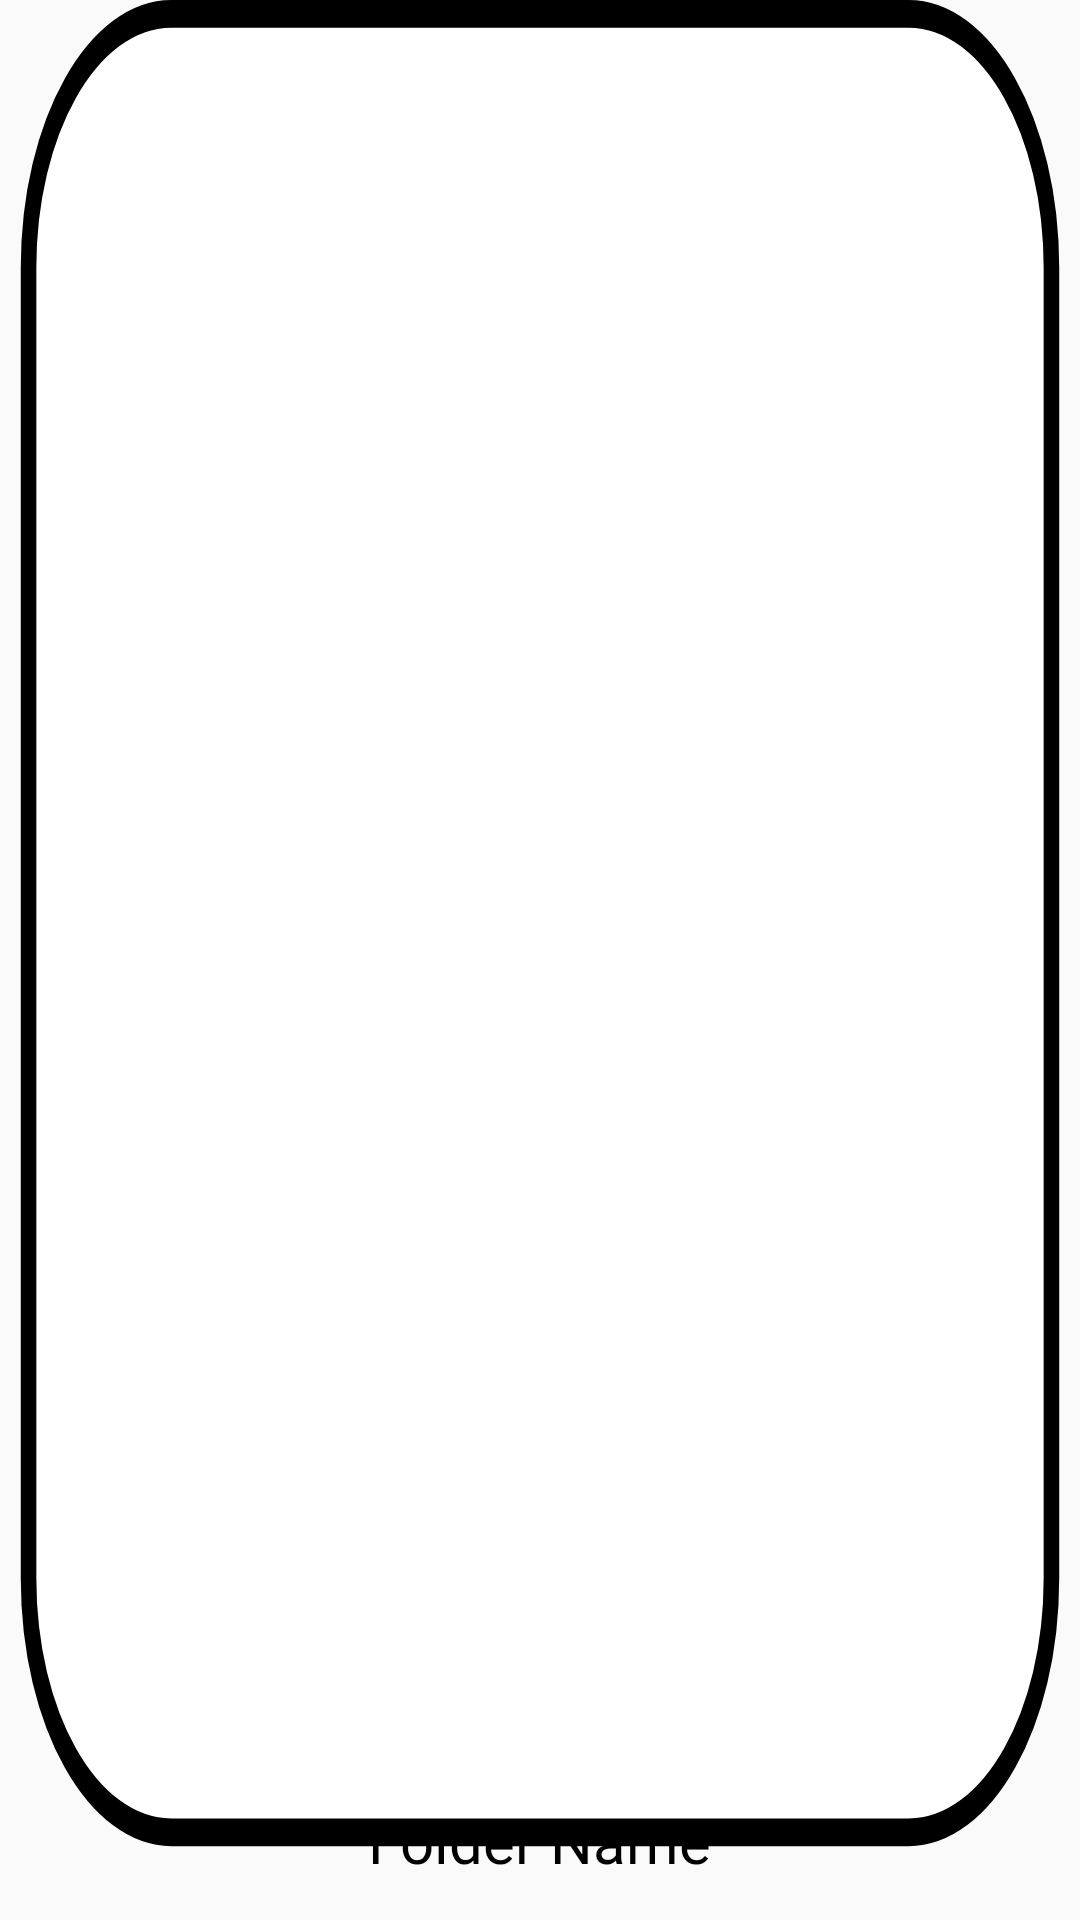

Android layout source for this screen:
<!-- AndroidManifest.xml: application theme Theme.MadMemoirMix -->
<!-- res/layout/image_item.xml -->
<?xml version="1.0" encoding="utf-8"?>
<androidx.constraintlayout.widget.ConstraintLayout xmlns:android="http://schemas.android.com/apk/res/android"
    android:layout_width="200dp"
    android:layout_height="200dp"
    xmlns:app="http://schemas.android.com/apk/res-auto"
    android:background="@drawable/gfolder_frame">

    <ImageView
        android:id="@+id/imageView"
        android:layout_width="match_parent"
        android:layout_height="match_parent"
        android:scaleType="centerCrop"
        android:contentDescription="folder_image"
        android:foreground="?android:attr/selectableItemBackground"
        android:clickable="true"
        android:focusable="true"
        app:layout_constraintStart_toStartOf="parent"
        app:layout_constraintEnd_toEndOf="parent"
        app:layout_constraintTop_toTopOf="parent"
        app:layout_constraintBottom_toBottomOf="parent"
        android:layout_marginBottom="40dp"
        />

    <TextView
        android:id="@+id/folder_name"
        android:layout_width="wrap_content"
        android:layout_height="wrap_content"
        android:text="Folder Name"
        android:textColor="@color/black"
        android:textSize="20sp"
        android:fontFamily="@font/roboto_bold"
        app:layout_constraintTop_toBottomOf="@id/imageView"
        app:layout_constraintStart_toStartOf="parent"
        app:layout_constraintEnd_toEndOf="parent"
        />

</androidx.constraintlayout.widget.ConstraintLayout>
<!-- resources referenced by this layout -->
<resources>
  <!-- drawable gfolder_frame (drawable) -->
  <vector xmlns:android="http://schemas.android.com/apk/res/android"
      android:width="208dp"
      android:height="208dp"
      android:viewportWidth="208"
      android:viewportHeight="208">
      <group>
          <path
              android:fillColor="#FFFFFFFF"
              android:pathData="M4 29c0-16.02 12.98-29 29-29h142c16.02 0 29 12.98 29 29v142c0 16.02-12.98 29-29 29h-142c-16.02 0-29-12.98-29-29z"/>
          <path
              android:strokeColor="#FF000000"
              android:strokeWidth="3"
              android:pathData="M5.5 29c0-15.19 12.31-27.5 27.5-27.5h142c15.19 0 27.5 12.31 27.5 27.5v142c0 15.19-12.31 27.5-27.5 27.5h-142c-15.19 0-27.5-12.31-27.5-27.5z"/>
      </group>
  </vector>
  <style name="Theme.MadMemoirMix" parent="Base.Theme.MadMemoirMix" />
  <style name="Base.Theme.MadMemoirMix" parent="Theme.AppCompat.Light">
          <item name="windowNoTitle">true</item>
          
          
      </style>
  <!-- not gathered from this repository: default colours our renderer supplied (Android Studio template values) -->
  <color name="black">#FF000000</color>
</resources>
